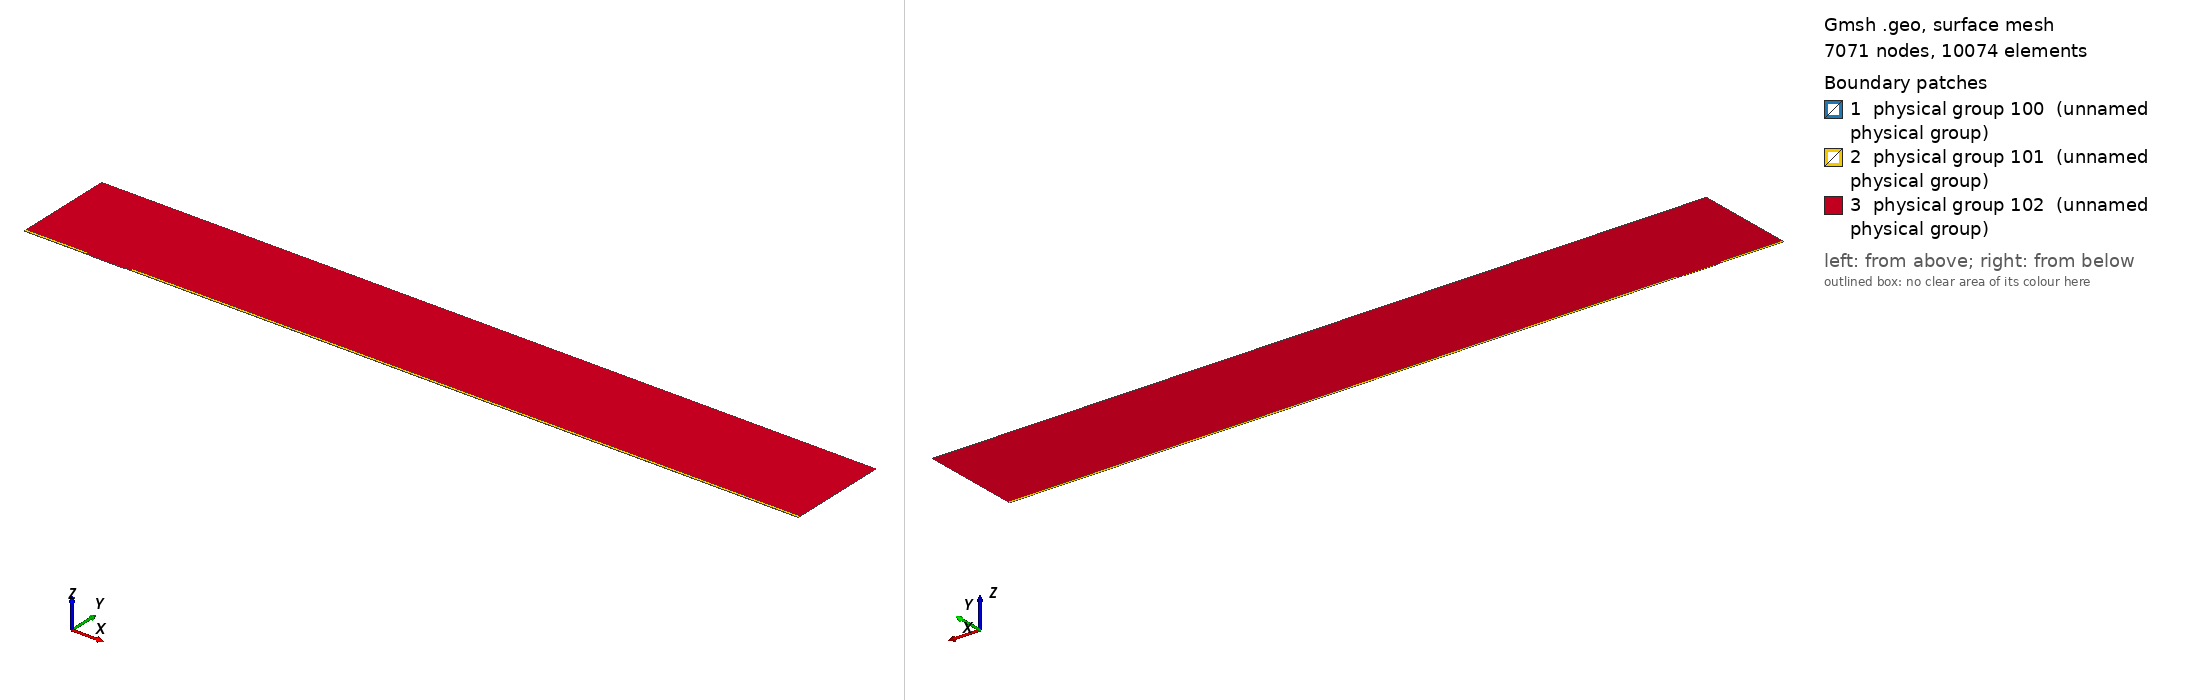

Gmsh geometry script, surface-meshed: 7071 nodes, 10074 surface elements. Boundary patches (legend numbers): 1 physical group 100 (unnamed physical group), 2 physical group 101 (unnamed physical group), 3 physical group 102 (unnamed physical group). Left view from above one corner, right view from below the opposite corner. Legend entries are the model's physical surfaces. The drawing asked Gmsh for element sizes between 1% and 20% of the model's largest extent; the script's own settings can give other sizes.

=== mesh.geo (drawn) ===
// Macro parameters
deltaStar = 1;
D = 0.75 * deltaStar; // depth of the gap 
W = 50 * deltaStar; // width of the gap
r = 8; // length of non-constant quads upstream and downstream of the gap
s = 8; // length of non-constant quads left and right inside the gap
BL = 0.25 * deltaStar; // height of the second layer of quad elements
BL_upper = 3.5 * deltaStar; // height of the third layer of quad elements
x0 = 100 * deltaStar; // x distance from inflow to gap
lengthOutflow = 1000 * deltaStar; // length after the gap
x3 = W + lengthOutflow; // last point of the domain
height = 150 * deltaStar; // height of the triangular region
triagHeightRegion_inflow = height - BL - BL_upper; // height of the triangular region

// Micro parameters
dx = 0.05; // dx of square elements near the leading and trailing edge of the gap (most resolution-demanding points in the domain)
size_triag_v_top = 32; // size of the elements in the upper triangular region

// All the value below are between 0 and 1. =1  means the elements are all equal in size. Avoid using values very close to 1, because we dividing by log(p) in the formula.
dy_in_v_right = 1.5; // heighest quad in the upper layer of quads, in the right part of the gap
dy_in_v_left = 1.75; // heighest quad in the upper layer of quads, in the left part of the gap
//p_in_v_right = (W / 2 - dy_in_v_right) / (W / 2 - dx); // densitiy concentration of elements inside the gap, vertically, near the right wall.
//p_in_v_left = (W / 2 - dy_in_v_left) / (W / 2 - dx); // densitiy concentration of elements inside the gap, vertically, near the left wall.
// fit (check the file scripts/fit_gmsh.py for more details)
p_in_v_left = 1.04645449 - 0.72589797/(W - 5.47760158)^0.49073995; // densitiy concentration of elements inside the gap, vertically, near the left wall.
p_in_v_right = 1.01007546 - 1.01562315/(W - 1.82092136)^0.74948754; // densitiy concentration of elements inside the gap, vertically, near the right wall.
p_in_h = 0.9; // densitiy concentration of elements inside the gap, horizontally. 

p_out_h = 0.5; // densitiy concentration of elements outside the gap, horizontally.
p_out_h_upper = 0.4; // densitiy concentration of elements outside the gap, horizontally on the upper layer of quads
p_out_v_inflow_dense = 0.8; // densitiy concentration of elements outside the gap, vertically, near the inflow and the gap
p_out_v_inflow_sparse = 0.99; // densitiy concentration of elements outside the gap, vertically, near the inflow and far from the gap
p_out_v_outflow_dense = 0.9; // densitiy concentration of elements outside the gap, vertically, near the outflow and the gap
p_out_v_outflow_sparse = 0.995; // densitiy concentration of elements outside the gap, vertically, near the outflow and far from the gap
p_triag_h_inflow = 0.8; // densitiy concentration of elements in the triangular region of the domain, horizontally.
p_triag_h_outflow = p_triag_h_inflow; // densitiy concentration of elements in the triangular region of the domain, horizontally.

enlarge_triag_inflow = 1.1; // heigher the value, larger the elements in the triangular region near the inflow
enlarge_triag_outflow = 1.1; // heigher the value, larger the elements in the triangular region near the outflow

// Automated parameters 
a_in_v_right = dx / (W / 2);
a_in_v_left = dx / (W / 2);
a_in_h = dx / (D / 2);
a_out_h = dx / BL;
a_out_v_inflow_dense = dx / r;
a_out_v_outflow_dense = dx / r;

// for the derivation of the formula, see file 20250123_gmshFormula.md in the docs folder
N_in_v_right = Ceil( Log (a_in_v_right / (1 - p_in_v_right + a_in_v_right * p_in_v_right)) / Log(p_in_v_right) );
N_in_v_left = Ceil( Log (a_in_v_left / (1 - p_in_v_left + a_in_v_left * p_in_v_left)) / Log(p_in_v_left) );
N_in_h = Ceil( Log (a_in_h / (1 - p_in_h + a_in_h * p_in_h)) / Log(p_in_h) );
N_out_h = Ceil( Log (a_out_h / (1 - p_out_h + a_out_h * p_out_h)) / Log(p_out_h) ) + 1; // + 1 is to correct the fact that the distance is too small to properly approximate the dx length
N_out_v_inflow_dense = Ceil( Log (a_out_v_inflow_dense / (1 - p_out_v_inflow_dense + a_out_v_inflow_dense * p_out_v_inflow_dense)) / Log(p_out_v_inflow_dense) );
N_out_v_outflow_dense = Ceil( Log (a_out_v_outflow_dense / (1 - p_out_v_outflow_dense + a_out_v_outflow_dense * p_out_v_outflow_dense)) / Log(p_out_v_outflow_dense) );

p_for_a_out_v_inflow_sparse_computation = p_out_v_inflow_dense;
p_for_a_out_v_outflow_sparse_computation = (p_out_v_outflow_dense + p_out_v_outflow_dense) / 2;
a_out_v_inflow_sparse = r / (x0 - r) * (1 - p_for_a_out_v_inflow_sparse_computation) / (1 - p_for_a_out_v_inflow_sparse_computation^(N_out_v_inflow_dense + 1));
a_out_v_outflow_sparse = r / (lengthOutflow - r) * (1 - p_for_a_out_v_outflow_sparse_computation) / (1 - p_for_a_out_v_outflow_sparse_computation^(N_out_v_outflow_dense + 1));

N_out_v_inflow_sparse = Ceil( Log(a_out_v_inflow_sparse / (1 - p_out_v_inflow_sparse + a_out_v_inflow_sparse * p_out_v_inflow_sparse)) / Log(p_out_v_inflow_sparse) );
N_out_v_outflow_sparse = Ceil( Log(a_out_v_outflow_sparse / (1 - p_out_v_outflow_sparse + a_out_v_outflow_sparse * p_out_v_outflow_sparse)) / Log(p_out_v_outflow_sparse) );


// second layer of quads
a_out_h_upper = (BL) / (BL_upper) * (1 - p_out_h) / (1 - p_out_h^(N_out_h + 1));
N_out_h_upper = Ceil( Log(a_out_h_upper / (1 - p_out_h_upper + a_out_h_upper * p_out_h_upper)) / Log(p_out_h_upper) );

// ---------------------------
// for triangular region
// ---------------------------
a_triag_h_inflow = (BL_upper) / (triagHeightRegion_inflow) * (1 - p_out_h_upper) / (1 - p_out_h_upper^(N_out_h_upper + 1));
a_triag_h_outflow = a_triag_h_inflow;
N_triag_v_top = Ceil( (x3 + x0) / size_triag_v_top ); // we assume p_triag_v = 1, otherwise the formula is different
N_triag_h_inflow = Ceil( Log(a_triag_h_inflow / (1 - p_triag_h_inflow + a_triag_h_inflow * p_triag_h_inflow)) / Log(p_triag_h_inflow) );
N_triag_h_outflow = Ceil( Log(a_triag_h_outflow / (1 - p_triag_h_outflow + a_triag_h_outflow * p_triag_h_outflow)) / Log(p_triag_h_outflow) );
N_triag_h_inflow = Ceil( N_triag_h_inflow / enlarge_triag_inflow );
N_triag_h_outflow = Ceil( N_triag_h_outflow / enlarge_triag_outflow );

Point(1) = {-x0, 0, 0};
Point(2) = {0,0,0};
Point(3) = {0,-D,0};
Point(4) = {W,-D,0};
Point(5) = {W,0,0};
Point(6) = {x3,0,0};
Point(8) = {x3,height,0};
Point(7) = {x3,BL,0};
Point(9) = {-x0,height,0};
Point(10) = {-x0,BL,0};
Point(11) = {0,BL,0};
Point(12) = {W,BL,0};
Point(13) = {W/2,0,0};
Point(14) = {W/2,BL,0};
Point(15) = {0,-D/2,0};
Point(16) = {W/2,-D,0};
Point(17) = {W,-D/2,0};
Point(18) = {-r,0,0};
Point(19) = {-r,BL,0};
Point(20) = {W + r,0,0};
Point(21) = {W + r,BL,0};
Point(22) = {-x0,BL+BL_upper,0};
Point(23) = {-r,BL+BL_upper,0};
Point(24) = {W + r,BL+BL_upper,0};
Point(25) = {x3,BL+BL_upper,0};

Line(1) = {1,18};
Line(2) = {2,15};
Line(3) = {3,16};
Line(4) = {4,17};
Line(5) = {5,20};
Line(6) = {6,7};
Line(7) = {7,25};
Line(8) = {8,9};
Line(9) = {9,22};
Line(10) = {10,19};
Line(11) = {10,1};
Line(12) = {11,14};
Line(13) = {12,21};
Line(14) = {2,13};
Line(15) = {15,3};
Line(16) = {16,4};
Line(17) = {17,5};
Line(18) = {13,5};
Line(19) = {14,12};
Line(20) = {18,2};
Line(21) = {20,6};
Line(22) = {21,7};
Line(23) = {19,11};
Line(24) = {22,10};
Line(25) = {25,8};
Line(26) = {25,24};
Line(27) = {22,23};
Line(28) = {23,19};
Line(29) = {24,21};

// outer quads
Curve Loop(1) = {5, 21, 6, -22, -13, -19, -12, -23, -10, 11, 1, 20, 14, 18};
Plane Surface(1) = {1};

// inside gap
Curve Loop(2) = {2, 15, 3, 16, 4, 17, -18, -14};
Plane Surface(2) = {2};

// triangular region
Curve Loop(3) = {23, 12, 19, 13, -29, -26, 25, 8, 9, 27, 28};
Plane Surface(3) = {3};

// 3rd layer of quads
Curve Loop(4) = {-24, 27, 28,-10};
Curve Loop(5) = {-29, -26, -7, -22};

Plane Surface(4) = {4};
Plane Surface(5) = {5};


// This defines the surfaces that will be meshed with quad elements
Transfinite Surface {1} = {1, 6, 7, 10};
Transfinite Surface {2} = {3, 4, 5, 2}; // number '2' must match the number '2' of plane surface
Transfinite Surface {4} = {19, 23, 22, 10};
Transfinite Surface {5} = {7, 25, 24, 21};

Transfinite Curve {18, 16, 19} = N_in_v_right Using Progression p_in_v_right;
Transfinite Curve {-14, -3, -12} = N_in_v_left Using Progression p_in_v_left;

Transfinite Curve {-2, 15, 17, -4} = N_in_h Using Progression p_in_h;


Transfinite Curve {11, -6} = N_out_h Using Progression p_out_h;
Transfinite Curve {24, 28, 29, -7} = N_out_h_upper Using Progression p_out_h_upper;
Transfinite Curve {10, 1, 27} = N_out_v_inflow_sparse Using Progression p_out_v_inflow_sparse;
Transfinite Curve {20, 23} = N_out_v_inflow_dense Using Progression p_out_v_inflow_dense;
Transfinite Curve {-21, -22, 26} = N_out_v_outflow_sparse Using Progression p_out_v_outflow_sparse;
Transfinite Curve {-5, -13} = N_out_v_outflow_dense Using Progression p_out_v_outflow_dense;

Recombine Surface {1, 2, 4, 5};

// for triangluar region
Transfinite Curve {8} = N_triag_v_top Using Progression 1;
Transfinite Curve {-25} = N_triag_h_outflow Using Progression p_triag_h_outflow;
Transfinite Curve {9} = N_triag_h_inflow Using Progression p_triag_h_inflow;


// defining boundary
Physical Curve(1) = {9,24,11}; // inlet
Physical Curve(2) = {7,25,6}; // outlet
Physical Curve(3) = {8}; // top
Physical Curve(4) = {1, 20, 2, 15, 3, 16, 4, 17, 5, 21}; // wall


Physical Surface(100) = {1};
Physical Surface(101) = {2, 4, 5};
Physical Surface(102) = {3};
